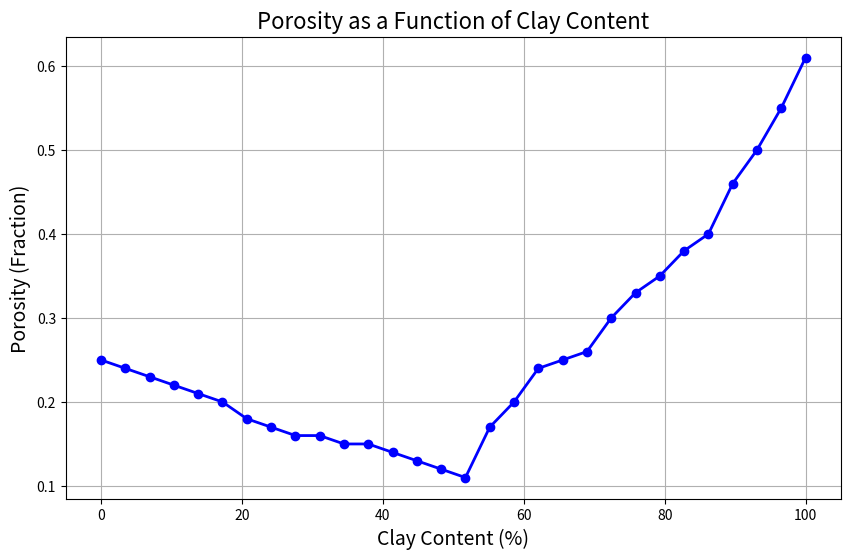

Write the Python code that produced this figure.
import matplotlib.pyplot as plt
import pandas as pd

# Values for the clay content percentage
clay_content_percentage = [
    0, 3.45, 6.9, 10.34, 13.79, 
    17.24, 20.69, 24.14, 27.59, 
    31.03, 34.48, 37.93, 41.38, 
    44.83, 48.28, 51.72, 55.17, 
    58.62, 62.07, 65.52, 68.97, 
    72.41, 75.86, 79.31, 82.76, 
    86.21, 89.66, 93.10, 96.55, 100
]

# Porosity values, initially in percentage
porosity_percentage = [
    25, 24, 23, 22, 21, 
    20, 18, 17, 16, 16, 
    15, 15, 14, 13, 12, 
    11, 17, 20, 24, 25, 
    26, 30, 33, 35, 38, 
    40, 46, 50, 55, 61
]

# Convert porosity percentages to fractions for plotting
porosity_fraction = [value / 100 for value in porosity_percentage]

# Plotting Porosity as a function of Clay Content
plt.figure(figsize=(10, 6))
plt.plot(clay_content_percentage, porosity_fraction, marker='o', color='b', linestyle='-', linewidth=2)
plt.title('Porosity as a Function of Clay Content', fontsize=16)
plt.xlabel('Clay Content (%)', fontsize=14)
plt.ylabel('Porosity (Fraction)', fontsize=14)
plt.grid(True)
plt.savefig('porosity_vs_clay_content.png')
plt.show()

# Save the clay content and porosity data to a CSV file
data_dict = {
    'Clay Content (%)': clay_content_percentage, 
    'Porosity (Fraction)': porosity_fraction
}
data_frame = pd.DataFrame(data_dict)
data_frame.to_csv('porosity_data.csv', index=False)